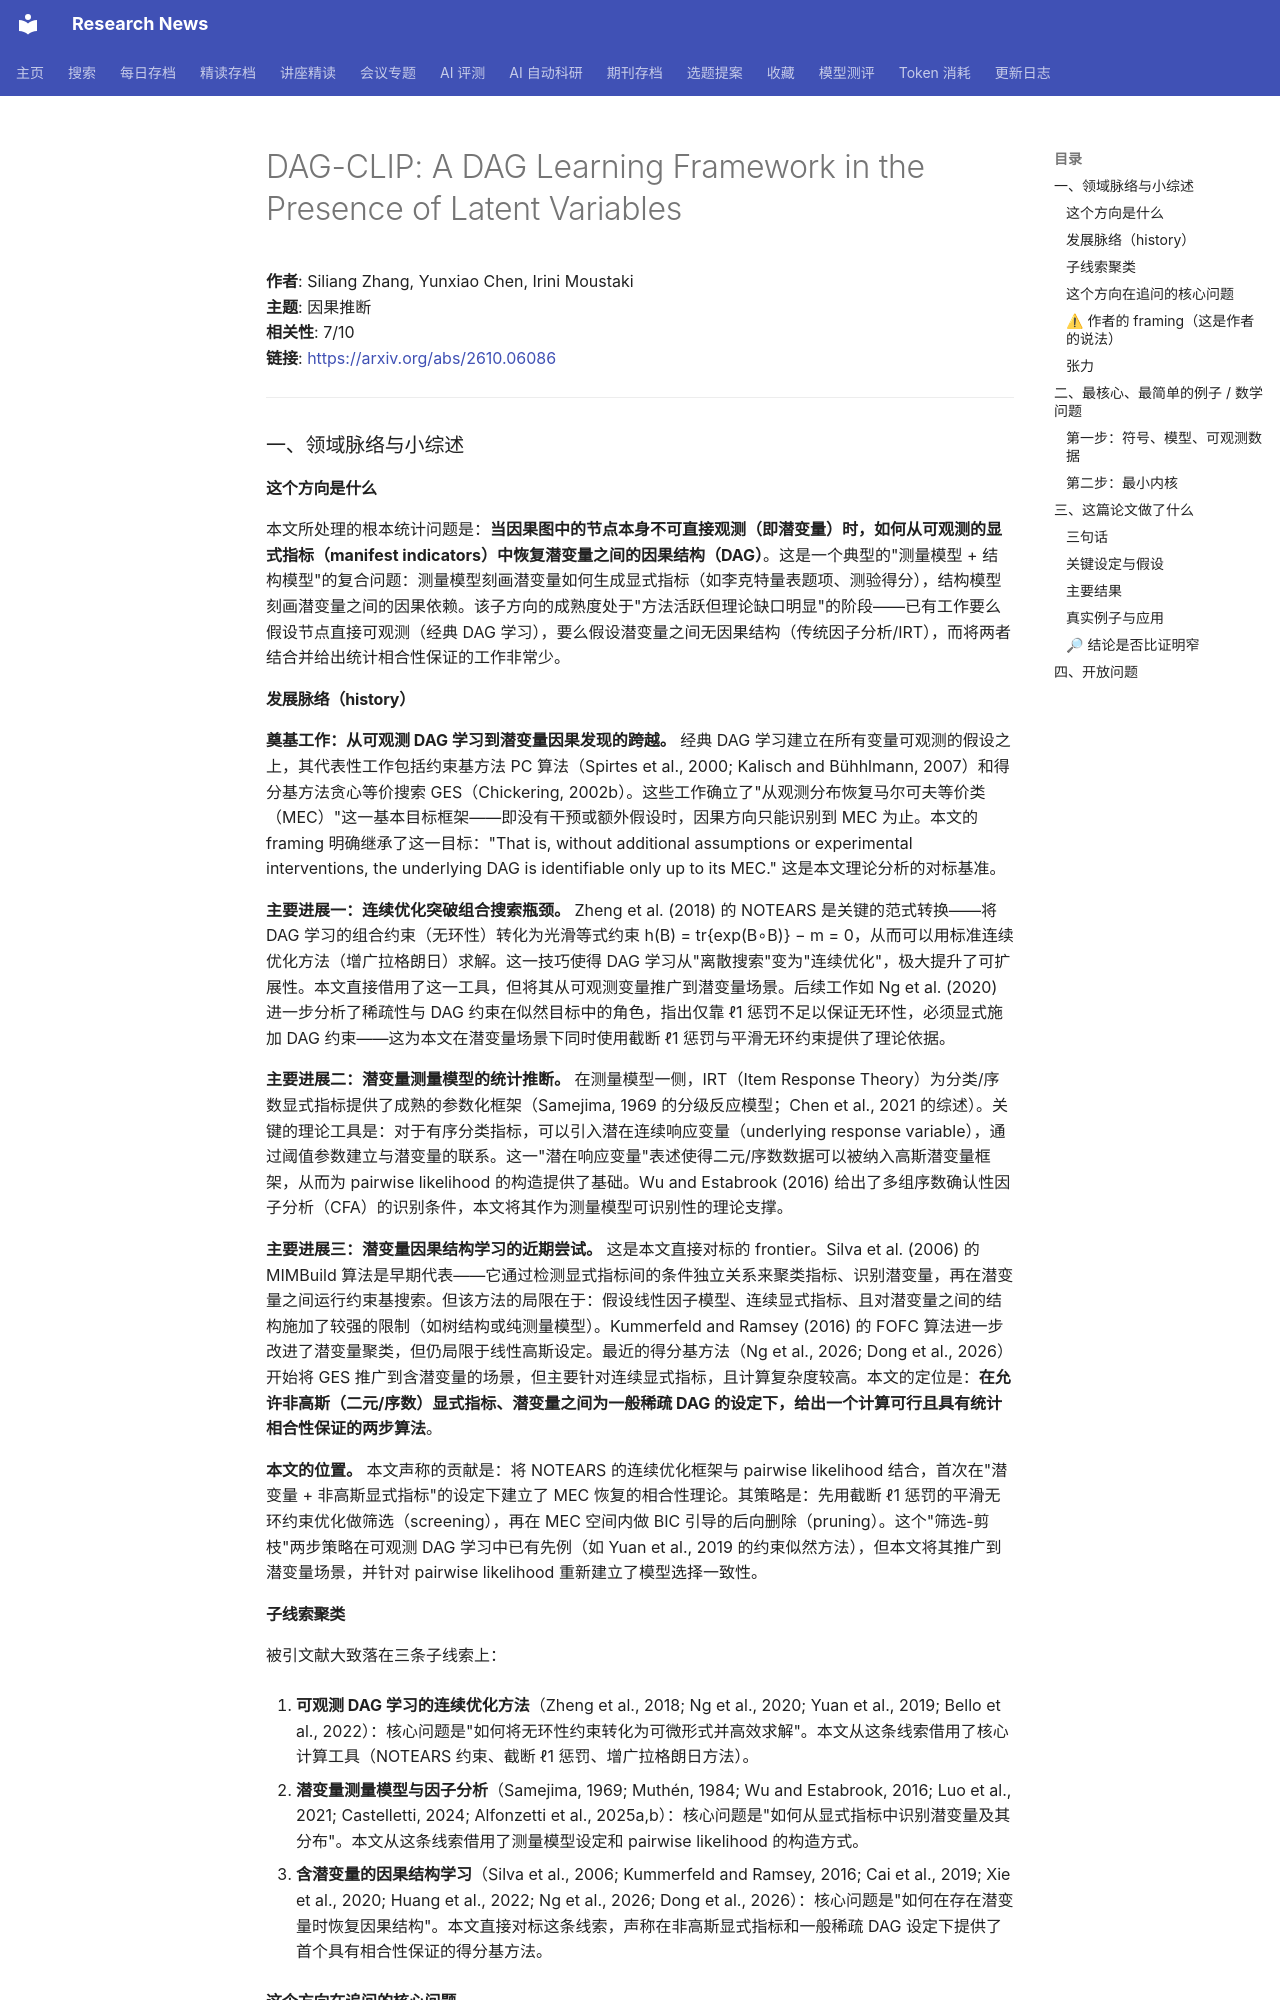

repository: cxy0714/research-news · page: deep_reads/2026-10-07-2610.06086/index.html · generator: mkdocs

# DAG-CLIP: A DAG Learning Framework in the Presence of Latent Variables

**作者**: Siliang Zhang, Yunxiao Chen, Irini Moustaki  
**主题**: 因果推断  
**相关性**: 7/10  
**链接**: <https://arxiv.org/abs/2610.06086>

---

### 一、领域脉络与小综述

#### 这个方向是什么

本文所处理的根本统计问题是：**当因果图中的节点本身不可直接观测（即潜变量）时，如何从可观测的显式指标（manifest indicators）中恢复潜变量之间的因果结构（DAG）**。这是一个典型的"测量模型 + 结构模型"的复合问题：测量模型刻画潜变量如何生成显式指标（如李克特量表题项、测验得分），结构模型刻画潜变量之间的因果依赖。该子方向的成熟度处于"方法活跃但理论缺口明显"的阶段——已有工作要么假设节点直接可观测（经典 DAG 学习），要么假设潜变量之间无因果结构（传统因子分析/IRT），而将两者结合并给出统计相合性保证的工作非常少。

#### 发展脉络（history）

**奠基工作：从可观测 DAG 学习到潜变量因果发现的跨越。** 经典 DAG 学习建立在所有变量可观测的假设之上，其代表性工作包括约束基方法 PC 算法（Spirtes et al., 2000; Kalisch and Bühhlmann, 2007）和得分基方法贪心等价搜索 GES（Chickering, 2002b）。这些工作确立了"从观测分布恢复马尔可夫等价类（MEC）"这一基本目标框架——即没有干预或额外假设时，因果方向只能识别到 MEC 为止。本文的 framing 明确继承了这一目标："That is, without additional assumptions or experimental interventions, the underlying DAG is identifiable only up to its MEC." 这是本文理论分析的对标基准。

**主要进展一：连续优化突破组合搜索瓶颈。** Zheng et al. (2018) 的 NOTEARS 是关键的范式转换——将 DAG 学习的组合约束（无环性）转化为光滑等式约束 h(B) = tr{exp(B∘B)} − m = 0，从而可以用标准连续优化方法（增广拉格朗日）求解。这一技巧使得 DAG 学习从"离散搜索"变为"连续优化"，极大提升了可扩展性。本文直接借用了这一工具，但将其从可观测变量推广到潜变量场景。后续工作如 Ng et al. (2020) 进一步分析了稀疏性与 DAG 约束在似然目标中的角色，指出仅靠 ℓ1 惩罚不足以保证无环性，必须显式施加 DAG 约束——这为本文在潜变量场景下同时使用截断 ℓ1 惩罚与平滑无环约束提供了理论依据。

**主要进展二：潜变量测量模型的统计推断。** 在测量模型一侧，IRT（Item Response Theory）为分类/序数显式指标提供了成熟的参数化框架（Samejima, 1969 的分级反应模型；Chen et al., 2021 的综述）。关键的理论工具是：对于有序分类指标，可以引入潜在连续响应变量（underlying response variable），通过阈值参数建立与潜变量的联系。这一"潜在响应变量"表述使得二元/序数数据可以被纳入高斯潜变量框架，从而为 pairwise likelihood 的构造提供了基础。Wu and Estabrook (2016) 给出了多组序数确认性因子分析（CFA）的识别条件，本文将其作为测量模型可识别性的理论支撑。

**主要进展三：潜变量因果结构学习的近期尝试。** 这是本文直接对标的 frontier。Silva et al. (2006) 的 MIMBuild 算法是早期代表——它通过检测显式指标间的条件独立关系来聚类指标、识别潜变量，再在潜变量之间运行约束基搜索。但该方法的局限在于：假设线性因子模型、连续显式指标、且对潜变量之间的结构施加了较强的限制（如树结构或纯测量模型）。Kummerfeld and Ramsey (2016) 的 FOFC 算法进一步改进了潜变量聚类，但仍局限于线性高斯设定。最近的得分基方法（Ng et al., 2026; Dong et al., 2026）开始将 GES 推广到含潜变量的场景，但主要针对连续显式指标，且计算复杂度较高。本文的定位是：**在允许非高斯（二元/序数）显式指标、潜变量之间为一般稀疏 DAG 的设定下，给出一个计算可行且具有统计相合性保证的两步算法**。

**本文的位置。** 本文声称的贡献是：将 NOTEARS 的连续优化框架与 pairwise likelihood 结合，首次在"潜变量 + 非高斯显式指标"的设定下建立了 MEC 恢复的相合性理论。其策略是：先用截断 ℓ1 惩罚的平滑无环约束优化做筛选（screening），再在 MEC 空间内做 BIC 引导的后向删除（pruning）。这个"筛选-剪枝"两步策略在可观测 DAG 学习中已有先例（如 Yuan et al., 2019 的约束似然方法），但本文将其推广到潜变量场景，并针对 pairwise likelihood 重新建立了模型选择一致性。

#### 子线索聚类

被引文献大致落在三条子线索上：

1. **可观测 DAG 学习的连续优化方法**（Zheng et al., 2018; Ng et al., 2020; Yuan et al., 2019; Bello et al., 2022）：核心问题是"如何将无环性约束转化为可微形式并高效求解"。本文从这条线索借用了核心计算工具（NOTEARS 约束、截断 ℓ1 惩罚、增广拉格朗日方法）。

2. **潜变量测量模型与因子分析**（Samejima, 1969; Muthén, 1984; Wu and Estabrook, 2016; Luo et al., 2021; Castelletti, 2024; Alfonzetti et al., 2025a,b）：核心问题是"如何从显式指标中识别潜变量及其分布"。本文从这条线索借用了测量模型设定和 pairwise likelihood 的构造方式。

3. **含潜变量的因果结构学习**（Silva et al., 2006; Kummerfeld and Ramsey, 2016; Cai et al., 2019; Xie et al., 2020; Huang et al., 2022; Ng et al., 2026; Dong et al., 2026）：核心问题是"如何在存在潜变量时恢复因果结构"。本文直接对标这条线索，声称在非高斯显式指标和一般稀疏 DAG 设定下提供了首个具有相合性保证的得分基方法。
